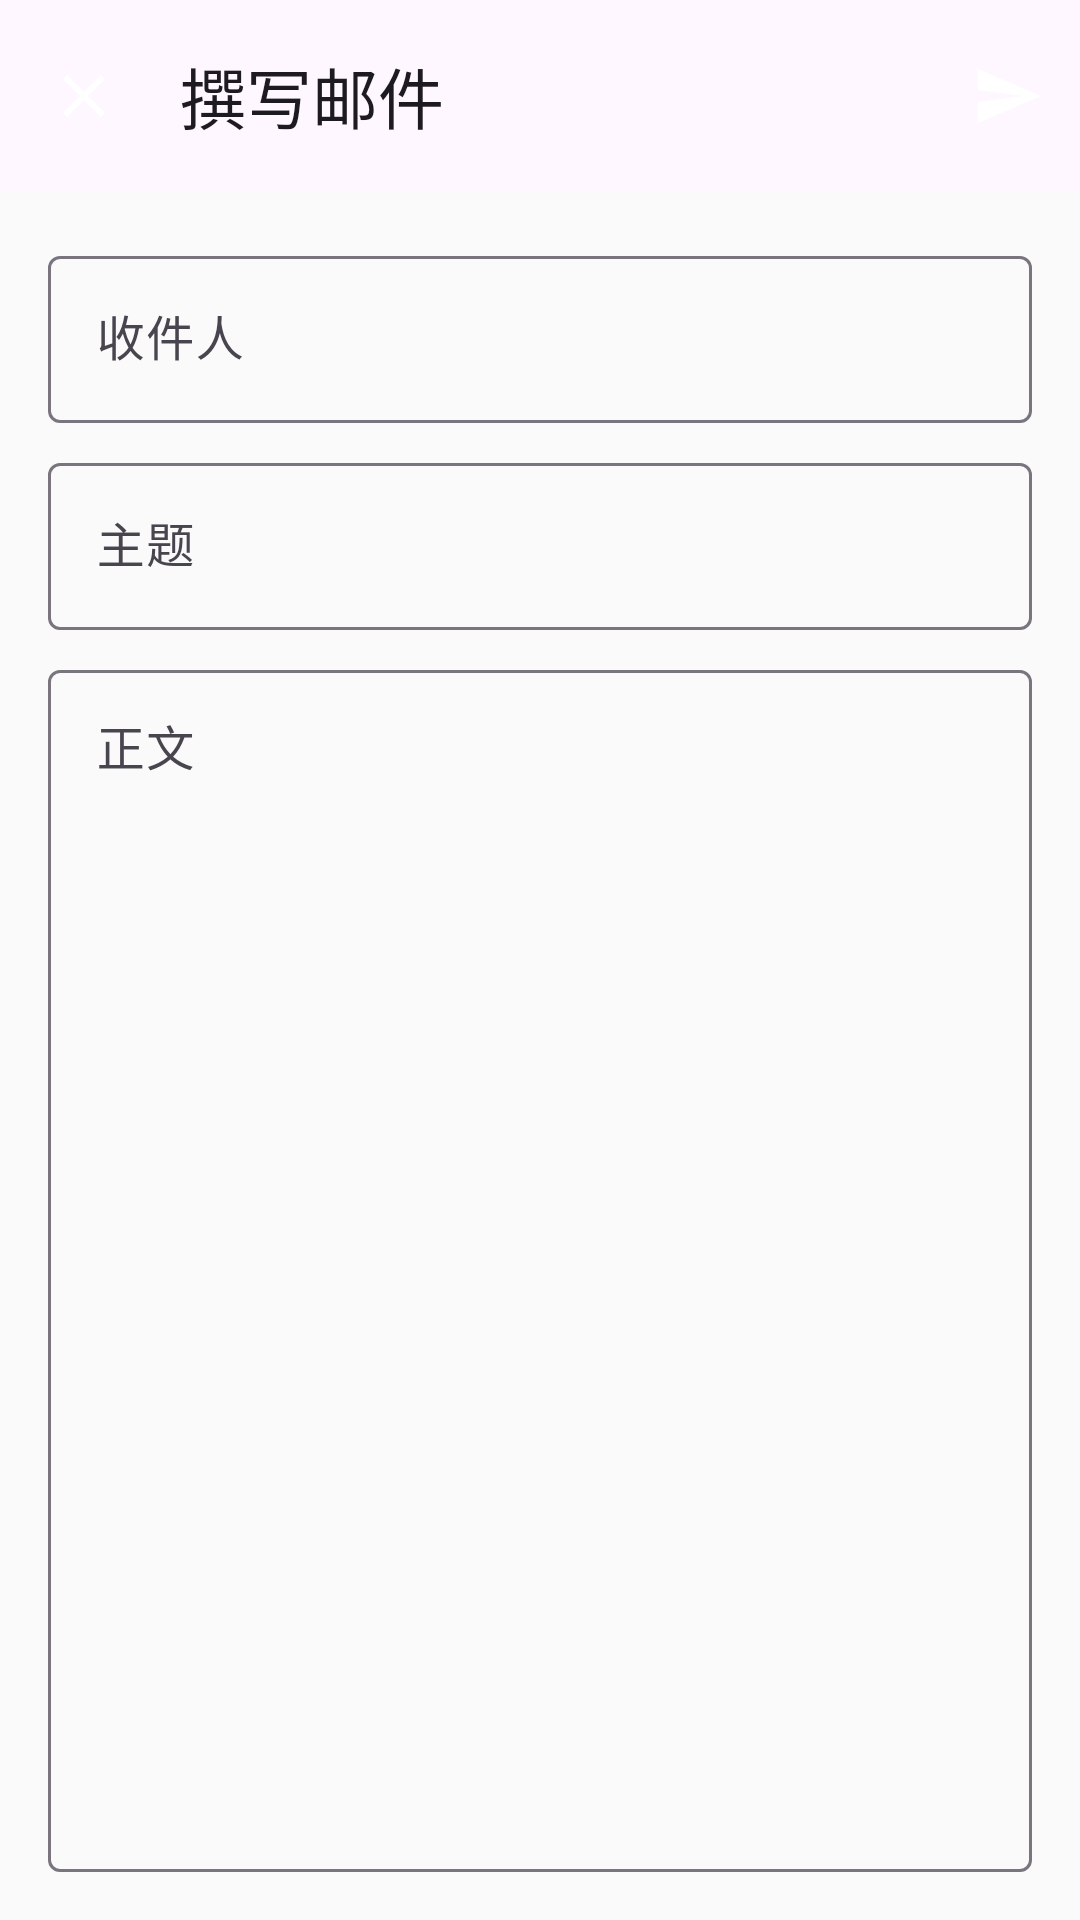

Android layout source for this screen:
<!-- AndroidManifest.xml: application theme Theme.MailClient -->
<!-- res/layout/activity_compose.xml -->
<?xml version="1.0" encoding="utf-8"?>
<androidx.coordinatorlayout.widget.CoordinatorLayout
    xmlns:android="http://schemas.android.com/apk/res/android"
    xmlns:app="http://schemas.android.com/apk/res-auto"
    android:layout_width="match_parent"
    android:layout_height="match_parent">
    
    <com.google.android.material.appbar.AppBarLayout
        android:layout_width="match_parent"
        android:layout_height="wrap_content">
        
        <com.google.android.material.appbar.MaterialToolbar
            android:id="@+id/toolbar"
            android:layout_width="match_parent"
            android:layout_height="?attr/actionBarSize"
            app:title="@string/compose_title"
            app:navigationIcon="@drawable/ic_close"
            app:menu="@menu/compose_menu" />
    </com.google.android.material.appbar.AppBarLayout>
    
    <LinearLayout
        android:layout_width="match_parent"
        android:layout_height="match_parent"
        android:orientation="vertical"
        android:padding="16dp"
        app:layout_behavior="@string/appbar_scrolling_view_behavior">
        
        <com.google.android.material.textfield.TextInputLayout
            android:layout_width="match_parent"
            android:layout_height="wrap_content"
            android:layout_marginBottom="8dp"
            app:boxBackgroundMode="outline">
            
            <com.google.android.material.textfield.TextInputEditText
                android:id="@+id/toInput"
                android:layout_width="match_parent"
                android:layout_height="wrap_content"
                android:hint="@string/to_hint"
                android:inputType="textEmailAddress" />
        </com.google.android.material.textfield.TextInputLayout>
        
        <com.google.android.material.textfield.TextInputLayout
            android:layout_width="match_parent"
            android:layout_height="wrap_content"
            android:layout_marginBottom="8dp"
            app:boxBackgroundMode="outline">
            
            <com.google.android.material.textfield.TextInputEditText
                android:id="@+id/subjectInput"
                android:layout_width="match_parent"
                android:layout_height="wrap_content"
                android:hint="@string/subject_hint"
                android:inputType="text" />
        </com.google.android.material.textfield.TextInputLayout>
        
        <com.google.android.material.textfield.TextInputLayout
            android:layout_width="match_parent"
            android:layout_height="0dp"
            android:layout_weight="1"
            app:boxBackgroundMode="outline">
            
            <com.google.android.material.textfield.TextInputEditText
                android:id="@+id/bodyInput"
                android:layout_width="match_parent"
                android:layout_height="match_parent"
                android:hint="@string/body_hint"
                android:inputType="textMultiLine"
                android:gravity="top" />
        </com.google.android.material.textfield.TextInputLayout>
    </LinearLayout>
</androidx.coordinatorlayout.widget.CoordinatorLayout>
<!-- resources referenced by this layout -->
<resources>
  <!-- drawable ic_close (drawable) -->
  <vector xmlns:android="http://schemas.android.com/apk/res/android"
      android:width="24dp" android:height="24dp" android:viewportWidth="24" android:viewportHeight="24">
      <path android:fillColor="@android:color/white" android:pathData="M19,6.41L17.59,5 12,10.59 6.41,5 5,6.41 10.59,12 5,17.59 6.41,19 12,13.41 17.59,19 19,17.59 13.41,12z"/>
  </vector>
  <string name="body_hint">正文</string>
  <string name="compose_title">撰写邮件</string>
  <string name="subject_hint">主题</string>
  <string name="to_hint">收件人</string>
  <style name="Theme.MailClient" parent="Theme.Material3.Light">
          <item name="colorPrimary">@color/primary</item>
          <item name="colorPrimaryDark">@color/primary_dark</item>
          <item name="colorAccent">@color/accent</item>
          <item name="android:windowBackground">@color/background</item>
      </style>
  <color name="primary">#1976D2</color>
  <color name="primary_dark">#1565C0</color>
  <color name="accent">#FF4081</color>
  <color name="background">#FAFAFA</color>
</resources>
